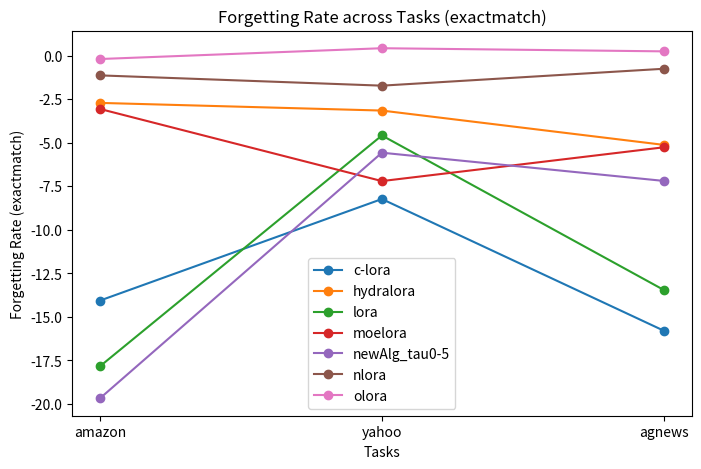
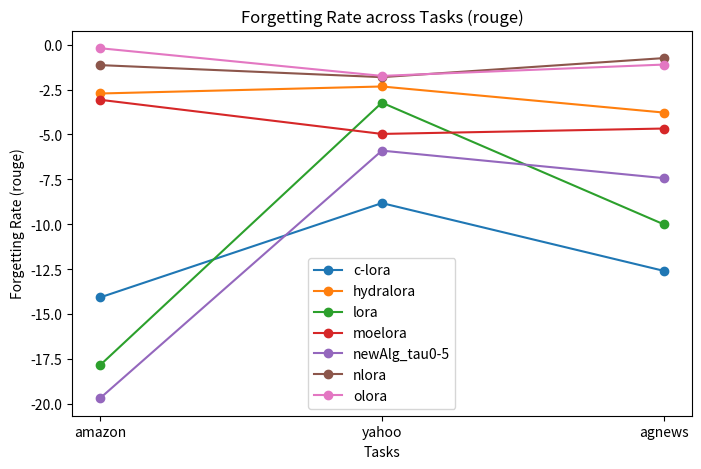

The matplotlib source for these figures, in order:
import matplotlib.pyplot as plt
import numpy as np

# 方法名
methods = ["c-lora", "hydralora", "lora", "moelora",  "newAlg_tau0-5", "nlora", "olora"]
# x 轴任务
tasks = ["amazon", "yahoo", "agnews"]

# exactmatch 数据
exactmatch_data = {
    "c-lora": [-14.07, -8.24, -15.80],
    "hydralora": [-2.72, -3.16, -5.13],
    "lora": [-17.84, -4.59, -13.46],
    "moelora": [-3.07, -7.21, -5.27],
    "newAlg_tau0-5": [-19.68, -5.58, -7.20],
    "nlora": [-1.14, -1.73, -0.76],
    "olora": [-0.20, 0.42, 0.24]
}

# rouge 数据
rouge_data = {
    "c-lora": [-14.07, -8.82, -12.59],
    "hydralora": [-2.72, -2.33, -3.78],
    "lora": [-17.84, -3.23, -10.00],
    "moelora": [-3.07, -4.97, -4.67],
    "newAlg_tau0-5": [-19.68, -5.90, -7.43],
    "nlora": [-1.14, -1.81, -0.75],
    "olora": [-0.20, -1.74, -1.11]
}

# 绘制 exactmatch 遗忘率图
plt.figure(figsize=(8, 5))
for method in methods:
    plt.plot(tasks, exactmatch_data[method], marker='o', label=method)
plt.xlabel('Tasks')
plt.ylabel('Forgetting Rate (exactmatch)')
plt.title('Forgetting Rate across Tasks (exactmatch)')
plt.legend()
plt.show()

# 绘制 rouge 遗忘率图
plt.figure(figsize=(8, 5))
for method in methods:
    plt.plot(tasks, rouge_data[method], marker='o', label=method)
plt.xlabel('Tasks')
plt.ylabel('Forgetting Rate (rouge)')
plt.title('Forgetting Rate across Tasks (rouge)')
plt.legend()
plt.show()
